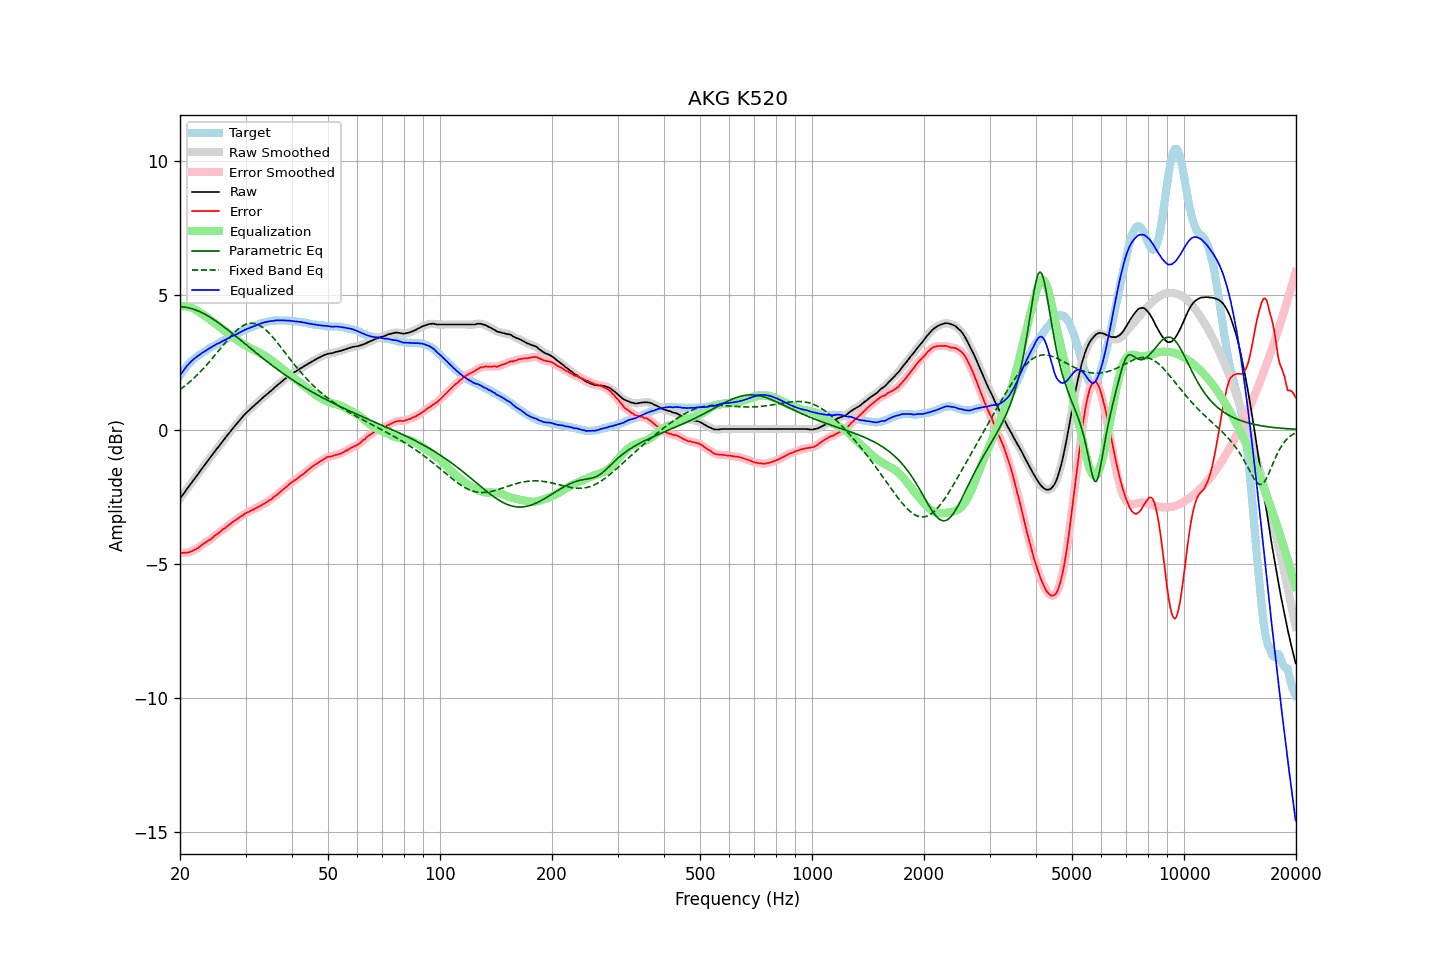

The table this chart was drawn from, first rows:
frequency, raw, error, smoothed, error_smoothed, equalization, parametric_eq, fixed_band_eq, equalized_raw, equalized_smoothed, target
20.00, -2.57, -4.58, -2.57, -4.58, 4.58, 4.57, 1.49, 2.01, 2.01, 2.01
20.20, -2.49, -4.59, -2.49, -4.59, 4.59, 4.57, 1.53, 2.10, 2.10, 2.10
20.40, -2.41, -4.59, -2.41, -4.59, 4.59, 4.57, 1.58, 2.18, 2.18, 2.18
20.61, -2.33, -4.58, -2.33, -4.59, 4.59, 4.56, 1.62, 2.26, 2.26, 2.25
20.81, -2.24, -4.58, -2.24, -4.58, 4.58, 4.55, 1.67, 2.34, 2.34, 2.34
21.02, -2.16, -4.58, -2.16, -4.58, 4.57, 4.54, 1.72, 2.41, 2.41, 2.42
21.23, -2.08, -4.56, -2.08, -4.56, 4.56, 4.52, 1.77, 2.48, 2.48, 2.48
21.44, -2.00, -4.54, -2.00, -4.54, 4.54, 4.51, 1.82, 2.54, 2.54, 2.54
21.66, -1.92, -4.51, -1.92, -4.51, 4.51, 4.49, 1.88, 2.59, 2.59, 2.59
21.87, -1.84, -4.48, -1.84, -4.48, 4.48, 4.47, 1.93, 2.65, 2.64, 2.64
22.09, -1.76, -4.45, -1.76, -4.45, 4.45, 4.45, 1.99, 2.69, 2.69, 2.69
22.31, -1.68, -4.42, -1.68, -4.42, 4.41, 4.42, 2.05, 2.73, 2.74, 2.74
22.54, -1.59, -4.37, -1.59, -4.38, 4.37, 4.40, 2.11, 2.78, 2.78, 2.78
22.76, -1.51, -4.33, -1.51, -4.33, 4.33, 4.37, 2.17, 2.82, 2.82, 2.82
22.99, -1.43, -4.28, -1.43, -4.28, 4.29, 4.34, 2.23, 2.86, 2.86, 2.85
23.22, -1.35, -4.24, -1.35, -4.24, 4.25, 4.31, 2.30, 2.90, 2.90, 2.89
23.45, -1.27, -4.20, -1.27, -4.20, 4.21, 4.28, 2.37, 2.94, 2.94, 2.93
23.69, -1.19, -4.16, -1.19, -4.16, 4.16, 4.24, 2.43, 2.97, 2.97, 2.97
23.92, -1.11, -4.12, -1.11, -4.13, 4.12, 4.21, 2.50, 3.01, 3.01, 3.01
24.16, -1.03, -4.09, -1.03, -4.09, 4.08, 4.17, 2.57, 3.05, 3.05, 3.06
24.40, -0.95, -4.04, -0.95, -4.04, 4.03, 4.13, 2.64, 3.08, 3.08, 3.09
24.65, -0.87, -3.98, -0.87, -3.99, 3.99, 4.09, 2.71, 3.12, 3.12, 3.11
24.89, -0.79, -3.93, -0.79, -3.94, 3.94, 4.05, 2.79, 3.15, 3.15, 3.14
25.14, -0.71, -3.89, -0.71, -3.89, 3.90, 4.01, 2.86, 3.19, 3.18, 3.18
25.39, -0.64, -3.85, -0.64, -3.85, 3.85, 3.97, 2.93, 3.21, 3.21, 3.21
25.65, -0.56, -3.81, -0.56, -3.80, 3.80, 3.93, 3.01, 3.24, 3.24, 3.25
25.91, -0.48, -3.75, -0.48, -3.76, 3.76, 3.88, 3.08, 3.28, 3.27, 3.27
26.16, -0.40, -3.70, -0.40, -3.71, 3.71, 3.84, 3.15, 3.31, 3.31, 3.30
26.43, -0.33, -3.67, -0.33, -3.66, 3.67, 3.79, 3.23, 3.33, 3.34, 3.34
26.69, -0.25, -3.62, -0.25, -3.62, 3.62, 3.75, 3.30, 3.37, 3.37, 3.37
26.96, -0.17, -3.57, -0.17, -3.58, 3.57, 3.70, 3.37, 3.40, 3.40, 3.40
27.23, -0.10, -3.53, -0.10, -3.53, 3.53, 3.65, 3.43, 3.43, 3.43, 3.43
27.50, -0.02, -3.48, -0.02, -3.48, 3.48, 3.61, 3.50, 3.46, 3.46, 3.46
27.77, 0.05, -3.43, 0.05, -3.44, 3.44, 3.56, 3.56, 3.49, 3.49, 3.48
28.05, 0.12, -3.40, 0.12, -3.40, 3.40, 3.51, 3.62, 3.52, 3.52, 3.52
28.33, 0.19, -3.35, 0.19, -3.36, 3.35, 3.46, 3.68, 3.54, 3.54, 3.54
28.62, 0.26, -3.31, 0.26, -3.31, 3.31, 3.41, 3.73, 3.57, 3.57, 3.57
28.90, 0.34, -3.27, 0.34, -3.27, 3.27, 3.36, 3.78, 3.61, 3.61, 3.61
29.19, 0.41, -3.22, 0.41, -3.23, 3.23, 3.31, 3.82, 3.64, 3.64, 3.63
29.48, 0.48, -3.20, 0.48, -3.19, 3.19, 3.26, 3.86, 3.67, 3.67, 3.68
29.78, 0.55, -3.14, 0.55, -3.15, 3.15, 3.21, 3.89, 3.70, 3.70, 3.69
30.08, 0.61, -3.11, 0.61, -3.12, 3.12, 3.16, 3.92, 3.73, 3.73, 3.72
30.38, 0.67, -3.08, 0.67, -3.08, 3.09, 3.11, 3.94, 3.76, 3.75, 3.75
30.68, 0.72, -3.06, 0.72, -3.06, 3.05, 3.07, 3.95, 3.77, 3.78, 3.78
30.99, 0.78, -3.02, 0.78, -3.03, 3.02, 3.02, 3.96, 3.80, 3.80, 3.80
31.30, 0.83, -2.99, 0.83, -3.00, 2.99, 2.97, 3.96, 3.82, 3.82, 3.82
31.61, 0.88, -2.97, 0.88, -2.97, 2.96, 2.92, 3.95, 3.84, 3.85, 3.85
31.93, 0.94, -2.93, 0.94, -2.94, 2.93, 2.87, 3.94, 3.87, 3.87, 3.87
32.24, 0.99, -2.90, 0.99, -2.90, 2.90, 2.82, 3.92, 3.89, 3.90, 3.89
32.57, 1.05, -2.87, 1.05, -2.87, 2.87, 2.77, 3.89, 3.92, 3.92, 3.92
32.89, 1.10, -2.84, 1.10, -2.84, 2.84, 2.73, 3.86, 3.94, 3.94, 3.94
33.22, 1.16, -2.80, 1.16, -2.81, 2.81, 2.68, 3.82, 3.97, 3.96, 3.96
33.55, 1.21, -2.77, 1.21, -2.77, 2.77, 2.63, 3.77, 3.98, 3.98, 3.98
33.89, 1.26, -2.73, 1.26, -2.74, 2.74, 2.58, 3.73, 4.00, 4.00, 3.99
34.23, 1.31, -2.70, 1.31, -2.70, 2.70, 2.54, 3.67, 4.01, 4.01, 4.01
34.57, 1.36, -2.66, 1.36, -2.66, 2.66, 2.49, 3.61, 4.02, 4.02, 4.02
34.92, 1.41, -2.62, 1.41, -2.63, 2.62, 2.44, 3.55, 4.03, 4.03, 4.03
35.27, 1.46, -2.59, 1.46, -2.58, 2.58, 2.40, 3.49, 4.04, 4.04, 4.05
35.62, 1.51, -2.53, 1.51, -2.54, 2.54, 2.35, 3.42, 4.05, 4.05, 4.04
35.97, 1.57, -2.48, 1.57, -2.49, 2.49, 2.31, 3.35, 4.06, 4.06, 4.05
... 635 more rows
